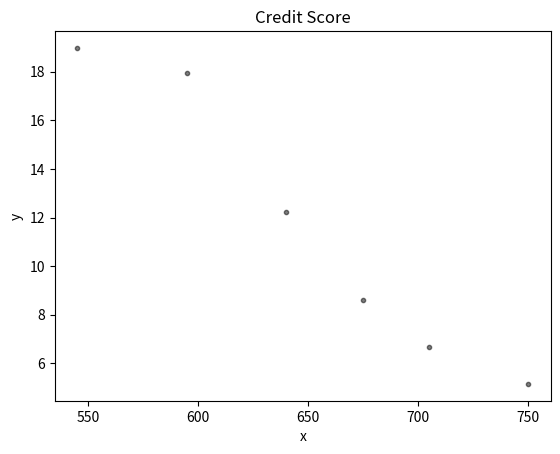

Generate this figure with matplotlib:
import matplotlib.pyplot as plt
import numpy as np
x = [
    545,
    595,
    640,
    675,
    705,
    750
]

y = [
    18.982,
    17.967,
    12.218,
    8.612,
    6.680,
    5.150
]

colors = (0,0,0)
area = np.pi*3

plt.scatter(x, y, s=area, c=colors, alpha=0.5)
plt.title('Credit Score')
plt.xlabel('x')
plt.ylabel('y')
plt.show()